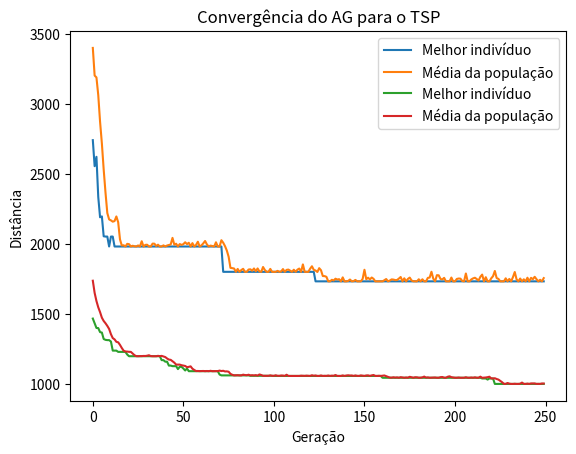

This chart was generated by the following Python code:
import numpy as np
import random
import matplotlib.pyplot as plt

# Função para calcular a distância total de uma rota
def calcular_distancia(rota, matriz_distancias):
    distancia_total = 0
    for i in range(len(rota) - 1):
        distancia_total += matriz_distancias[rota[i]][rota[i + 1]]
    distancia_total += matriz_distancias[rota[-1]][rota[0]]  # Retorno à cidade de origem
    return distancia_total

# Função para criar a população inicial
def criar_populacao(tamanho_populacao, num_cidades):
    populacao = []
    for _ in range(tamanho_populacao):
        rota = list(range(num_cidades))
        random.shuffle(rota)
        populacao.append(rota)
    return populacao

# Função de seleção por torneio (k=3)
def selecao_torneio(populacao, aptidao, k=3):
    selecionados = random.sample(list(zip(populacao, aptidao)), k)
    selecionados.sort(key=lambda x: x[1])
    return selecionados[0][0]

# Função de crossover de um ponto
def crossover(pai1, pai2, probabilidade_crossover=0.9):
    if random.random() < probabilidade_crossover:
        ponto_corte = random.randint(1, len(pai1) - 2)
        filho1 = pai1[:ponto_corte] + [cidade for cidade in pai2 if cidade not in pai1[:ponto_corte]]
        filho2 = pai2[:ponto_corte] + [cidade for cidade in pai1 if cidade not in pai2[:ponto_corte]]
        return filho1, filho2
    return pai1, pai2

# Função de mutação (troca de duas cidades aleatórias)
def mutacao(rota, probabilidade_mutacao=0.02):
    if random.random() < probabilidade_mutacao:
        i, j = random.sample(range(len(rota)), 2)
        rota[i], rota[j] = rota[j], rota[i]
    return rota

# Função principal do Algoritmo Genético
def algoritmo_genetico(matriz_distancias, num_geracoes=250, tamanho_populacao=50, probabilidade_crossover=0.9, probabilidade_mutacao=0.02):
    num_cidades = len(matriz_distancias)
    populacao = criar_populacao(tamanho_populacao, num_cidades)
    melhor_distancia_historico = []
    media_distancia_historico = []

    for geracao in range(num_geracoes):
        aptidao = [calcular_distancia(rota, matriz_distancias) for rota in populacao]
        nova_populacao = []
        
        # Salva as métricas de convergência
        melhor_distancia_historico.append(min(aptidao))
        media_distancia_historico.append(np.mean(aptidao))
        
        # Gera a nova população
        while len(nova_populacao) < tamanho_populacao:
            pai1 = selecao_torneio(populacao, aptidao)
            pai2 = selecao_torneio(populacao, aptidao)
            filho1, filho2 = crossover(pai1, pai2, probabilidade_crossover)
            filho1 = mutacao(filho1, probabilidade_mutacao)
            filho2 = mutacao(filho2, probabilidade_mutacao)
            nova_populacao.append(filho1)
            nova_populacao.append(filho2)

        populacao = nova_populacao[:tamanho_populacao]  # Garante que a população não exceda o tamanho
    
    # Seleciona o melhor indivíduo após todas as gerações
    aptidao_final = [calcular_distancia(rota, matriz_distancias) for rota in populacao]
    melhor_rota = populacao[np.argmin(aptidao_final)]
    melhor_distancia = min(aptidao_final)

    # Resultados finais
    print(f"Melhor rota encontrada: {melhor_rota}")
    print(f"Distância total percorrida: {melhor_distancia}")
    print(f"Distância média da população inicial: {media_distancia_historico[0]}")
    print(f"Distância média da população final: {media_distancia_historico[-1]}")

    # Gráfico de convergência
    plt.plot(melhor_distancia_historico, label="Melhor indivíduo")
    plt.plot(media_distancia_historico, label="Média da população")
    plt.xlabel("Geração")
    plt.ylabel("Distância")
    plt.legend()
    plt.title("Convergência do AG para o TSP")
    plt.show()

matriz_distancias_uk12 = [
    [0, 300, 352, 466, 217, 238, 431, 336, 451, 47, 415, 515],
    [300, 0, 638, 180, 595, 190, 138, 271, 229, 236, 214, 393],
    [352, 638, 0, 251, 88, 401, 189, 386, 565, 206, 292, 349],
    [466, 180, 251, 0, 139, 371, 169, 316, 180, 284, 206, 198],
    [217, 595, 88, 139, 0, 310, 211, 295, 474, 130, 133, 165],
    [238, 190, 401, 371, 310, 0, 202, 122, 378, 157, 362, 542],
    [431, 138, 189, 169, 211, 202, 0, 183, 67, 268, 117, 369],
    [336, 271, 386, 316, 295, 122, 183, 0, 483, 155, 448, 108],
    [451, 229, 565, 180, 474, 378, 67, 483, 0, 299, 246, 418],
    [47, 236, 206, 284, 130, 157, 268, 155, 299, 0, 202, 327],
    [415, 214, 292, 206, 133, 362, 117, 448, 246, 202, 0, 394],
    [515, 393, 349, 198, 165, 542, 368, 108, 418, 327, 394, 0]
]

matriz_distancias_ha30 = [
    [0, 39, 22, 59, 54, 33, 57, 32, 89, 73, 29, 46, 16, 83, 120, 45, 24, 32, 36, 25, 38, 16, 43, 21, 50, 57, 46, 72, 121, 73],
    [39, 0, 20, 20, 81, 8, 49, 64, 63, 84, 10, 61, 25, 49, 81, 81, 58, 16, 72, 60, 78, 24, 69, 18, 75, 88, 68, 44, 83, 52],
    [22, 20, 0, 39, 74, 18, 60, 44, 71, 73, 11, 46, 6, 61, 99, 61, 37, 10, 51, 40, 59, 5, 62, 7, 57, 78, 51, 51, 100, 56],
    [59, 20, 39, 0, 93, 27, 51, 81, 48, 80, 30, 69, 45, 32, 61, 97, 75, 31, 89, 78, 97, 44, 83, 38, 84, 100, 77, 31, 63, 42],
    [54, 81, 74, 93, 0, 73, 43, 56, 104, 76, 76, 77, 69, 111, 72, 46, 56, 84, 49, 53, 33, 69, 12, 69, 64, 7, 69, 122, 73, 114],
    [33, 8, 18, 27, 73, 0, 45, 61, 71, 64, 26, 65, 18, 56, 92, 60, 32, 25, 47, 33, 58, 14, 61, 26, 56, 71, 44, 57, 99, 45],
    [57, 49, 60, 51, 43, 45, 0, 37, 74, 36, 55, 32, 61, 83, 49, 14, 25, 63, 9, 15, 11, 55, 33, 56, 32, 47, 23, 85, 42, 85],
    [32, 64, 44, 81, 56, 61, 37, 0, 76, 71, 63, 28, 50, 82, 99, 38, 26, 53, 34, 37, 37, 48, 51, 43, 32, 62, 41, 69, 99, 61],
    [89, 63, 71, 48, 104, 71, 74, 76, 0, 109, 55, 86, 73, 65, 49, 84, 73, 75, 66, 59, 77, 73, 92, 78, 91, 106, 83, 50, 63, 48],
    [73, 84, 73, 80, 76, 64, 36, 71, 109, 0, 82, 68, 88, 106, 67, 50, 52, 88, 36, 42, 42, 78, 65, 81, 47, 69, 53, 98, 52, 103],
    [29, 10, 11, 30, 76, 26, 55, 63, 55, 82, 0, 58, 17, 53, 87, 57, 36, 18, 61, 52, 69, 21, 67, 21, 67, 81, 57, 54, 93, 57],
    [46, 61, 46, 69, 77, 65, 32, 28, 86, 68, 58, 0, 49, 84, 71, 32, 48, 62, 29, 29, 41, 47, 64, 54, 46, 78, 60, 75, 94, 71],
    [16, 25, 6, 45, 69, 18, 61, 50, 73, 88, 17, 49, 0, 67, 104, 62, 35, 12, 50, 38, 58, 11, 61, 13, 56, 77, 50, 48, 97, 58],
    [83, 49, 61, 32, 111, 56, 83, 82, 65, 106, 53, 84, 67, 0, 39, 82, 75, 76, 86, 74, 93, 64, 106, 64, 101, 118, 97, 20, 51, 29],
    [120, 81, 99, 61, 72, 92, 49, 99, 49, 67, 87, 71, 104, 39, 0, 71, 85, 104, 58, 56, 49, 92, 66, 92, 65, 66, 60, 117, 92, 121],
    [45, 81, 61, 97, 46, 60, 14, 38, 84, 50, 57, 32, 62, 82, 71, 0, 14, 55, 14, 16, 25, 47, 47, 55, 14, 53, 21, 87, 47, 89],
    [24, 58, 37, 75, 56, 32, 25, 26, 73, 52, 36, 48, 35, 75, 85, 14, 0, 39, 21, 16, 26, 28, 37, 37, 27, 50, 28, 73, 64, 72],
    [32, 16, 10, 31, 84, 25, 63, 53, 75, 88, 18, 62, 12, 76, 104, 55, 39, 0, 59, 48, 66, 23, 65, 21, 61, 80, 60, 59, 108, 65],
    [36, 72, 51, 89, 49, 47, 9, 34, 66, 36, 61, 29, 50, 86, 58, 14, 21, 59, 0, 15, 19, 53, 25, 60, 23, 39, 23, 91, 43, 82],
    [25, 60, 40, 78, 53, 33, 15, 37, 59, 42, 52, 29, 38, 74, 56, 16, 16, 48, 15, 0, 28, 46, 38, 51, 24, 47, 33, 82, 58, 75],
    [38, 78, 59, 97, 33, 58, 11, 37, 77, 42, 69, 41, 58, 93, 49, 25, 26, 66, 19, 28, 0, 65, 21, 67, 44, 26, 31, 98, 35, 91],
    [16, 24, 5, 44, 69, 14, 55, 48, 73, 78, 21, 47, 11, 64, 92, 47, 28, 23, 53, 46, 65, 0, 57, 18, 53, 73, 46, 52, 97, 53],
    [43, 69, 62, 83, 12, 61, 33, 51, 92, 65, 67, 64, 61, 106, 66, 47, 37, 65, 25, 38, 21, 57, 0, 62, 55, 5, 57, 106, 66, 109],
    [21, 18, 7, 38, 69, 26, 56, 43, 78, 81, 21, 54, 13, 64, 92, 55, 37, 21, 60, 51, 67, 18, 62, 0, 62, 73, 50, 50, 99, 56],
    [50, 75, 57, 84, 64, 56, 32, 32, 91, 47, 67, 46, 56, 101, 65, 14, 27, 61, 23, 24, 44, 53, 55, 62, 0, 59, 33, 81, 61, 85],
    [57, 88, 78, 100, 7, 71, 47, 62, 106, 69, 81, 78, 77, 118, 66, 53, 50, 80, 39, 47, 26, 73, 5, 73, 59, 0, 69, 118, 71, 111],
    [46, 68, 51, 77, 69, 44, 23, 41, 83, 53, 57, 60, 50, 97, 60, 21, 28, 60, 23, 33, 31, 46, 57, 50, 33, 69, 0, 82, 42, 82],
    [72, 44, 51, 31, 122, 57, 85, 69, 50, 98, 54, 75, 48, 20, 117, 87, 73, 59, 91, 82, 98, 52, 106, 50, 81, 118, 82, 0, 41, 29],
    [121, 83, 100, 63, 73, 99, 42, 99, 63, 52, 93, 94, 97, 51, 92, 47, 64, 108, 43, 58, 35, 97, 66, 99, 61, 71, 42, 41, 0, 59],
    [73, 52, 56, 42, 114, 45, 85, 61, 48, 103, 57, 71, 58, 29, 121, 89, 72, 65, 82, 75, 91, 53, 109, 56, 85, 111, 82, 29, 59, 0]
]

# Executa o algoritmo genético
algoritmo_genetico(matriz_distancias_uk12)

# Executa o algoritmo genético
algoritmo_genetico(matriz_distancias_ha30)
